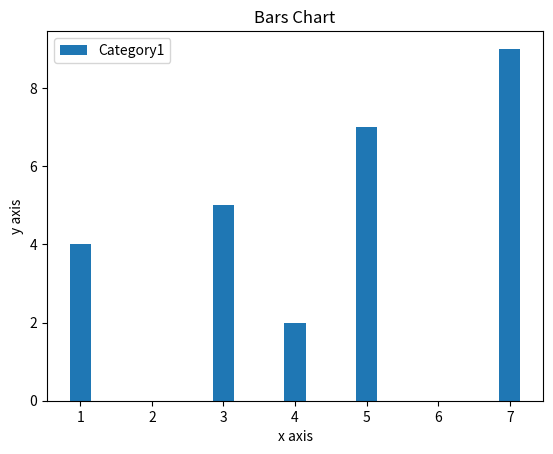

Here is the Python script that generated this plot:
import matplotlib.pyplot as plt

x = [1,3,4,5,7]
y = [4,5,2,7,9]

plt.bar(x,y, label='Category1', width=0.3, align='center')

plt.xlabel('x axis')
plt.ylabel('y axis')
plt.title('Bars Chart')
plt.legend()


plt.show()